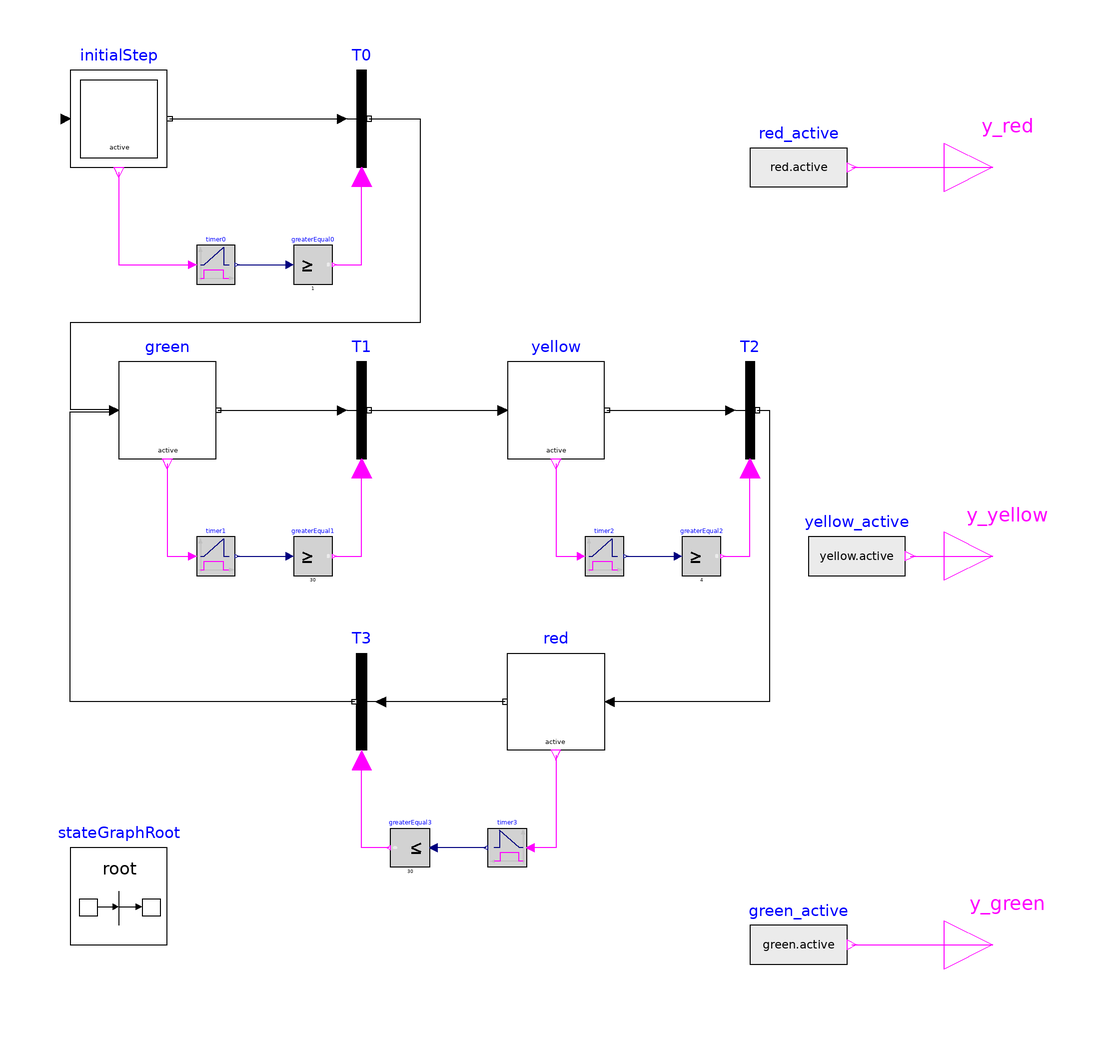

This picture is the connection diagram that the Modelica source below describes through its graphical annotations.

model Log2
        Modelica.StateGraph.StepWithSignal green(nIn = 2, nOut = 1) annotation(
          Placement(transformation(extent = {{-70, 20}, {-50, 40}})));
        Modelica.StateGraph.TransitionWithSignal T1 annotation(
          Placement(transformation(extent = {{-30, 20}, {-10, 40}})));
        Modelica.StateGraph.StepWithSignal yellow(nOut = 1, nIn = 1) annotation(
          Placement(transformation(extent = {{10, 20}, {30, 40}})));
        Modelica.StateGraph.StepWithSignal red(nOut = 1, nIn = 1) annotation(
          Placement(transformation(extent = {{30, -40}, {10, -20}})));
        Modelica.StateGraph.TransitionWithSignal T3 annotation(
          Placement(transformation(extent = {{-10, -40}, {-30, -20}})));
        Modelica.Blocks.Logical.Timer timer2 annotation(
          Placement(transformation(extent = {{26, -4}, {34, 4}})));
        Modelica.Blocks.Logical.GreaterEqualThreshold greaterEqual2(threshold = 4) annotation(
          Placement(transformation(extent = {{46, -4}, {54, 4}})));
        Modelica.StateGraph.TransitionWithSignal T2 annotation(
          Placement(transformation(extent = {{50, 20}, {70, 40}})));
        Modelica.Blocks.Logical.Timer timer1 annotation(
          Placement(transformation(extent = {{-54, -4}, {-46, 4}})));
        Modelica.Blocks.Logical.GreaterEqualThreshold greaterEqual1(threshold = 30) annotation(
          Placement(transformation(extent = {{-34, -4}, {-26, 4}})));
        Modelica.Blocks.Logical.Timer timer3 annotation(
          Placement(transformation(extent = {{14, -64}, {6, -56}})));
        Modelica.Blocks.Logical.GreaterEqualThreshold greaterEqual3(threshold = 30) annotation(
          Placement(transformation(extent = {{-6, -64}, {-14, -56}})));
        Modelica.Blocks.Sources.BooleanExpression green_active(y = green.active) annotation(
          Placement(transformation(extent = {{60, -90}, {80, -70}})));
        Modelica.Blocks.Sources.BooleanExpression yellow_active(y = yellow.active) annotation(
          Placement(transformation(extent = {{72, -10}, {92, 10}})));
        Modelica.Blocks.Sources.BooleanExpression red_active(y = red.active) annotation(
          Placement(transformation(extent = {{60, 70}, {80, 90}})));
        Modelica.Blocks.Interfaces.BooleanOutput y_green "Value of Boolean output" annotation(
          Placement(transformation(extent = {{100, -90}, {120, -70}})));
        Modelica.Blocks.Interfaces.BooleanOutput y_yellow "Value of Boolean output" annotation(
          Placement(transformation(extent = {{100, -10}, {120, 10}})));
        Modelica.Blocks.Interfaces.BooleanOutput y_red "Value of Boolean output" annotation(
          Placement(transformation(extent = {{100, 70}, {120, 90}})));
        Modelica.StateGraph.InitialStepWithSignal initialStep(nIn = 0, nOut = 1) annotation(
          Placement(transformation(extent = {{-80, 80}, {-60, 100}})));
        Modelica.StateGraph.TransitionWithSignal T0 annotation(
          Placement(transformation(extent = {{-30, 80}, {-10, 100}})));
        Modelica.Blocks.Logical.Timer timer0 annotation(
          Placement(transformation(extent = {{-54, 56}, {-46, 64}})));
        Modelica.Blocks.Logical.GreaterEqualThreshold greaterEqual0(threshold = 1) annotation(
          Placement(transformation(extent = {{-34, 56}, {-26, 64}})));
        inner Modelica.StateGraph.StateGraphRoot stateGraphRoot annotation(
          Placement(transformation(extent = {{-80, -80}, {-60, -60}})));
      equation
        connect(T3.outPort, green.inPort[1]) annotation(
          Line(points = {{-21.5, -30}, {-80, -30}, {-80, 29.75}, {-71, 29.75}}, color = {0, 0, 0}));
        connect(timer2.y, greaterEqual2.u) annotation(
          Line(points = {{34.4, 0}, {45.2, 0}}, color = {0, 0, 127}));
        connect(yellow.active, timer2.u) annotation(
          Line(points = {{20, 19}, {20, 0}, {25.2, 0}}, color = {255, 0, 255}));
        connect(greaterEqual2.y, T2.condition) annotation(
          Line(points = {{54.4, 0}, {60, 0}, {60, 18}}, color = {255, 0, 255}));
        connect(timer1.y, greaterEqual1.u) annotation(
          Line(points = {{-45.6, 0}, {-34.8, 0}}, color = {0, 0, 127}));
        connect(green.active, timer1.u) annotation(
          Line(points = {{-60, 19}, {-60, 0}, {-54.8, 0}}, color = {255, 0, 255}));
        connect(greaterEqual1.y, T1.condition) annotation(
          Line(points = {{-25.6, 0}, {-20, 0}, {-20, 18}}, color = {255, 0, 255}));
        connect(red.active, timer3.u) annotation(
          Line(points = {{20, -41}, {20, -60}, {14.8, -60}}, color = {255, 0, 255}));
        connect(timer3.y, greaterEqual3.u) annotation(
          Line(points = {{5.6, -60}, {-5.2, -60}}, color = {0, 0, 127}));
        connect(greaterEqual3.y, T3.condition) annotation(
          Line(points = {{-14.4, -60}, {-20, -60}, {-20, -42}}, color = {255, 0, 255}));
        connect(green_active.y, y_green) annotation(
          Line(points = {{81, -80}, {110, -80}}, color = {255, 0, 255}));
        connect(yellow_active.y, y_yellow) annotation(
          Line(points = {{93, 0}, {110, 0}}, color = {255, 0, 255}));
        connect(red_active.y, y_red) annotation(
          Line(points = {{81, 80}, {110, 80}}, color = {255, 0, 255}));
        connect(T0.outPort, green.inPort[2]) annotation(
          Line(points = {{-18.5, 90}, {-8, 90}, {-8, 48}, {-80, 48}, {-80, 30.25}, {-71, 30.25}}, color = {0, 0, 0}));
        connect(timer0.y, greaterEqual0.u) annotation(
          Line(points = {{-45.6, 60}, {-34.8, 60}}, color = {0, 0, 127}));
        connect(greaterEqual0.y, T0.condition) annotation(
          Line(points = {{-25.6, 60}, {-20, 60}, {-20, 78}}, color = {255, 0, 255}));
        connect(initialStep.active, timer0.u) annotation(
          Line(points = {{-70, 79}, {-70, 60}, {-54.8, 60}}, color = {255, 0, 255}));
        connect(green.outPort[1], T1.inPort) annotation(
          Line(points = {{-49.5, 30}, {-24, 30}}, color = {0, 0, 0}));
        connect(red.outPort[1], T3.inPort) annotation(
          Line(points = {{9.5, -30}, {-16, -30}}, color = {0, 0, 0}));
        connect(yellow.outPort[1], T2.inPort) annotation(
          Line(points = {{30.5, 30}, {56, 30}}, color = {0, 0, 0}));
        connect(T1.outPort, yellow.inPort[1]) annotation(
          Line(points = {{-18.5, 30}, {9, 30}}, color = {0, 0, 0}));
        connect(T2.outPort, red.inPort[1]) annotation(
          Line(points = {{61.5, 30}, {64, 30}, {64, -30}, {31, -30}}, color = {0, 0, 0}));
        connect(initialStep.outPort[1], T0.inPort) annotation(
          Line(points = {{-59.5, 90}, {-24, 90}}, color = {0, 0, 0}));
        annotation(
          Icon(graphics = {Rectangle(extent = {{-100, 100}, {100, -100}}, lineColor = {28, 108, 200}, fillColor = {255, 255, 255}, fillPattern = FillPattern.Solid), Ellipse(extent = {{-20, 98}, {20, 58}}, lineColor = {238, 46, 47}, fillColor = {238, 46, 47}, fillPattern = FillPattern.Solid), Ellipse(extent = {{-20, 18}, {20, -20}}, lineColor = {244, 125, 35}, fillColor = {244, 125, 35}, fillPattern = FillPattern.Solid), Ellipse(extent = {{-20, -60}, {20, -98}}, lineColor = {0, 140, 72}, fillColor = {0, 140, 72}, fillPattern = FillPattern.Solid), Text(extent = {{-92, 126}, {90, 108}}, lineColor = {28, 108, 200}, fillColor = {255, 255, 255}, fillPattern = FillPattern.None, textString = "%name")}));
      end Log2;